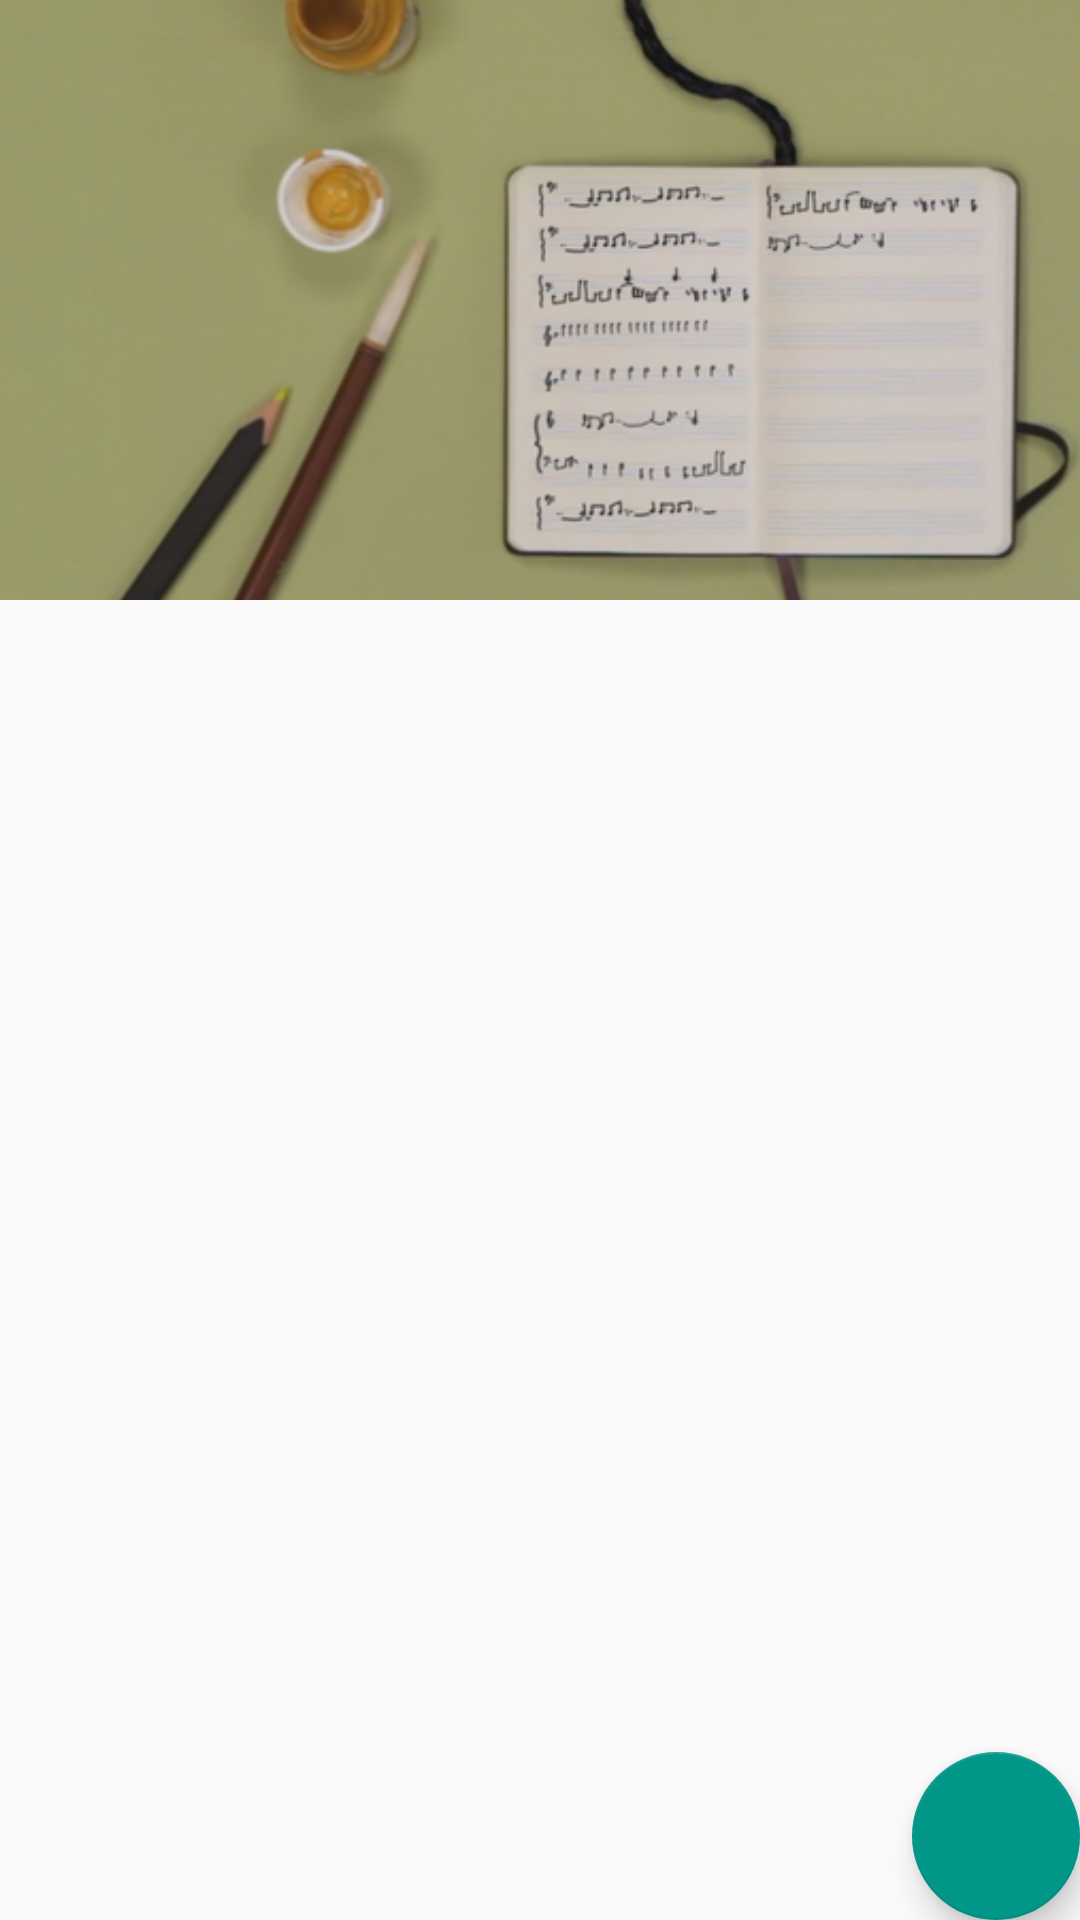

Android layout source for this screen:
<!-- AndroidManifest.xml: application theme AppTheme -->
<!-- res/layout/activity_home.xml -->
<?xml version="1.0" encoding="utf-8"?>
<android.support.design.widget.CoordinatorLayout
    xmlns:android="http://schemas.android.com/apk/res/android"
    xmlns:app="http://schemas.android.com/apk/res-auto"
    android:id="@+id/rootview"
    android:layout_width="match_parent"
    android:layout_height="match_parent">

    <android.support.design.widget.AppBarLayout
        android:id="@+id/appbar"
        android:layout_width="match_parent"
        android:layout_height="200dp"
        >

        <android.support.design.widget.CollapsingToolbarLayout
            android:id="@+id/collapsing_toolbar"
            android:layout_width="match_parent"
            android:layout_height="match_parent"
            app:layout_scrollFlags="scroll|exitUntilCollapsed"
            app:contentScrim="?attr/colorPrimary">

            <ImageView
                android:layout_width="match_parent"
                android:layout_height="match_parent"
                android:scaleType="centerCrop"
                app:layout_collapseMode="parallax"
                app:layout_collapseParallaxMultiplier="0.7"
                android:src="@drawable/note_header"
                />

            <android.support.v7.widget.Toolbar
                    android:id="@+id/toolbar"
                    android:layout_width="match_parent"
                    android:layout_height="?attr/actionBarSize"
                    android:background="@android:color/transparent"
                    app:layout_collapseMode="pin"
                />

        </android.support.design.widget.CollapsingToolbarLayout>

    </android.support.design.widget.AppBarLayout>

    <android.support.v7.widget.RecyclerView
        xmlns:android="http://schemas.android.com/apk/res/android"
        xmlns:app="http://schemas.android.com/apk/res-auto"
        android:id="@+id/noteList"
        android:layout_width="match_parent"
        android:layout_height="match_parent"
        app:layout_behavior="@string/appbar_scrolling_view_behavior"
        />

    

    <android.support.design.widget.FloatingActionButton
        android:id="@+id/actbut"
        android:layout_width="wrap_content"
        android:layout_height="wrap_content"
        android:src="@drawable/ic_border_color_white_36dp"
        app:fabSize="normal"
        android:layout_gravity="bottom|right"
        />

</android.support.design.widget.CoordinatorLayout>
<!-- res/layout/content_view.xml (included above) -->
<?xml version="1.0" encoding="utf-8"?>
<android.support.v4.widget.NestedScrollView
    xmlns:android="http://schemas.android.com/apk/res/android"
    xmlns:app="http://schemas.android.com/apk/res-auto"
    android:layout_width="match_parent"
    android:layout_height="400dp"
    android:background="@color/error_color"
    app:layout_behavior="@string/appbar_scrolling_view_behavior"
    >

    <android.support.v7.widget.RecyclerView
        xmlns:android="http://schemas.android.com/apk/res/android"
        xmlns:app="http://schemas.android.com/apk/res-auto"
        android:id="@+id/noteList"
        android:layout_width="match_parent"
        android:layout_height="match_parent"
        android:layout_alignParentBottom="true"
        android:background="@color/material_blue_grey_800"
        app:layout_behavior="@string/appbar_scrolling_view_behavior"
        />

</android.support.v4.widget.NestedScrollView>
<!-- resources referenced by this layout -->
<resources>
  <!-- drawable note_header: png bitmap (drawable, 176842 bytes) -->
  <style name="AppTheme" parent="AppBaseTheme">
          
      </style>
  <style name="AppBaseTheme" parent="Base.Theme.HMKCodeApp">
          
      </style>
  <style name="Base.Theme.HMKCodeApp" parent="Theme.AppCompat.Light.NoActionBar">
  
          <item name="colorPrimary">@color/my_primary</item>
  
          
          <item name="colorPrimaryDark">@color/my_primary_dark</item>
  
          
          <item name="colorAccent">@color/my_accent</item>
  
          
          <item name="android:textColorPrimary">@color/my_primary_text</item>
  
          
          <item name="android:textColorSecondary">@color/my_secondary_text</item>
  
  
          
      </style>
  <color name="my_primary">#009688</color>
  <color name="my_primary_dark">#009688</color>
  <color name="my_accent">#009688</color>
  <color name="my_primary_text">#ffffff</color>
  <color name="my_secondary_text">#ffffff</color>
</resources>
